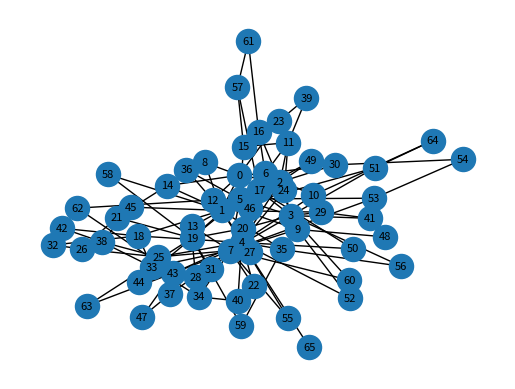

Reproduce this figure in Python. (Note: this script raises an exception after producing the figure.)
import math
import sys

import networkx as nx
import operator
import matplotlib.pyplot as plt
import json
import os
import random
import numpy as np
import csv
import copy


class ExperimentSetup:

    def __init__(self, config):
        self.graphicTerminal = True
        self.verbose_log = False
        self.resultFolder = 'conf'

        try:
            os.stat(self.resultFolder)
        except:
            os.mkdir(self.resultFolder)

        # CLOUD
        # CPU | MEM | DISK | TIME
        self.CLOUDSPEED = 10000  # INSTR x MS
        self.CLOUD_PROCESS_RESOURCES = 999
        self.CLOUD_RAM_RESOURCES = 9999999999999999  # MB RAM
        self.CLOUD_STORAGE_RESOURCES = 99999999999999999
        self.CLOUD_TIME_AVAILABILITY = sys.maxsize  # cloud always available

        self.CLOUDBW = 125000  # BYTES / MS --> 1000 Mbits/s
        self.CLOUDPR = 500  # MS
        self.CLOUD_X = 18200
        self.CLOUD_Y = 18200

        # NETWORK
        # self.PERCENTATGEOFGATEWAYS = 0.25
        self.NUM_GW_DEVICES = 15  # these devices will not be used for service placement, only as source of events
        self.NUM_FOG_NODES = 50
        self.func_PROPAGATIONTIME = "random.randint(2,10)"  # MS
        self.func_BANDWITDH = "random.randint(75000,75000)"  # BYTES / MS

        # CPU | MEM | DISK | TIME
        self.func_NODESPEED = "random.randint(500,1000)"  # INTS / MS #random distribution for the speed of the fog devices
        self.func_NODE_PROCESS_RESOURCES = "round(random.uniform(0.20, 1.00),2)"
        self.func_NODE_RAM_RESOURECES = "random.randint(10,25)"  # MB RAM #random distribution for the resources of the fog devices
        self.func_NODE_STORAGE_RESOURCES = "round(random.uniform(0.20, 1.00),2)"  # MB STORAGE
        self.func_NODE_TIME_AVAILABILITY = "random.randint(100, 2000)"  # time availability (in seconds?)

        # Apps and Services
        self.TOTAL_APPS_NUMBER = 10
        # self.func_APPGENERATION = lambda: nx.gn_graph(random.randint(1,1))
        # x = self.func_APPGENERATION()
        self.func_APPGENERATION = "nx.gn_graph(random.randint(1,1))"  # Algorithm for the generation of the random applications
        self.func_SERVICEINSTR = "random.randint(20000,60000)"  # INSTR --> Considering the nodespeed the values should be between 200 & 600 MS
        self.func_SERVICEMESSAGESIZE = "random.randint(1500000,4500000)"  # BYTES --> Considering the BW the values should be between 20 & 60 MS
        # CPU | MEM | DISK | PRIORITY
        self.func_SERVICE_PROCESS_REQUIREMENT = "round(random.uniform(0.20, 0.50),2)"
        self.func_SERVICE_RAM_REQUIREMENT = "random.randint(1,5)"  # MB of RAM consume by services. Considering noderesources & appgeneration it will be possible to allocate 1 app or +/- 10 services per node
        self.func_SERVICE_STORAGE_REQUIREMENT = "round(random.uniform(0.20, 0.80),2)"
        self.func_SERVICE_PRIORITY = "random.randint(0,1)"
        # self.func_APPDEADLINE = "random.randint(2600,6600)"  # MS

        # Users and IoT devices
        self.func_REQUESTPROB = "random.random()/4"  # App's popularity. This value define the probability of source request an application
        self.func_USERREQRAT = "random.randint(200,1000)"  # MS

        self.myDeadlines = [487203.22, 487203.22, 487203.22, 474.51, 302.05, 831.04, 793.26, 1582.21, 2214.64,
                            374046.40, 420476.14, 2464.69, 97999.14, 2159.73, 915.16, 1659.97, 1059.97, 322898.56,
                            1817.51, 406034.73, 487203.22, 487203.22, 487203.22, 474.51, 302.05, 831.04, 793.26,
                            1582.21, 2214.64,
                            374046.40]

        # random.seed(15612357)
        self.FGraph = None
        if config:
            self.loadConfigurations(config)

    def loadConfigurations(self, config):
        pass

    def networkGeneration(self):
        # Generating network topology
        # Using barbasi algorithm for the generation of the network topology
        self.G = nx.barabasi_albert_graph(n=(self.NUM_GW_DEVICES + self.NUM_FOG_NODES), m=2)
        self.devices = list()

        self.nodeResources = {}
        self.nodeFreeResources = {}
        self.nodeSpeed = {}

        node_positions = nx.spring_layout(self.G, seed=15612357, scale=500, center=[500, 500])

        for i in self.G.nodes:
            # CPU | MEM | DISK | TIME
            node_cpu = eval(self.func_NODE_PROCESS_RESOURCES)
            node_ram = eval(self.func_NODE_RAM_RESOURECES)
            node_storage = eval(self.func_NODE_STORAGE_RESOURCES)
            node_time_availability = eval(self.func_NODE_TIME_AVAILABILITY)

            current_node_resources = {}
            current_node_resources['CPU'] = node_cpu
            current_node_resources['RAM'] = node_ram
            current_node_resources['STORAGE'] = node_storage
            current_node_resources['TIME'] = node_time_availability
            current_node_resources['x'] = round(node_positions[i][0])
            current_node_resources['y'] = round(node_positions[i][1])

            # replaced single RAM value with the dictionary of multiple resource requirements
            # self.nodeResources[i] = eval(self.func_NODE_RAM_RESOURECES)
            self.nodeResources[i] = current_node_resources
            self.nodeSpeed[i] = eval(self.func_NODESPEED)

            myNode = {}
            myNode['id'] = i
            myNode['RAM'] = self.nodeResources[i]['RAM']
            myNode['FRAM'] = self.nodeResources[i]['RAM']
            myNode['IPT'] = self.nodeSpeed[i]
            myNode['CPU'] = self.nodeResources[i]['CPU']
            myNode['STORAGE'] = self.nodeResources[i]['STORAGE']
            myNode['TIME'] = self.nodeResources[i]['TIME']
            myNode['x'] = self.nodeResources[i]['x']
            myNode['y'] = self.nodeResources[i]['y']
            myNode['type'] = 'FOG'
            self.devices.append(myNode)

        for e in self.G.edges:
            # get 2 nodes to calculate PR between them based on their location
            node1 = next((x for x in self.devices if x['id'] == e[0]), None)
            node2 = next((x for x in self.devices if x['id'] == e[1]), None)
            scale = 50  # scale the result so that maximum transmission b/w nodes is 10 ms
            minimum_pr = 2  # if calculated value is below 2, set it to 2
            distance = math.sqrt((node1['x'] - node2['x']) ** 2 + (node1['y'] - node2['y']) ** 2)
            pr = max(int(distance / scale), minimum_pr)
            self.G[e[0]][e[1]]['PR'] = pr
            self.G[e[0]][e[1]]['BW'] = eval(self.func_BANDWITDH)

        myEdges = list()
        for e in self.G.edges:
            myLink = {}
            myLink['s'] = e[0]
            myLink['d'] = e[1]
            myLink['PR'] = self.G[e[0]][e[1]]['PR']
            myLink['BW'] = self.G[e[0]][e[1]]['BW']

            myEdges.append(myLink)

        # Find edge gateway devices (lowest betweenness centrality) and cloud gateway device (highest betweenness)
        centralityValuesNoOrdered = nx.betweenness_centrality(self.G, weight="weight")
        centralityValues = sorted(centralityValuesNoOrdered.items(), key=operator.itemgetter(1), reverse=True)

        self.gatewaysDevices = set()
        self.fogDevices = set()
        self.cloudgatewaysDevices = set()

        highestCentrality = centralityValues[0][1]

        for device in centralityValues:
            if device[1] == highestCentrality:
                self.cloudgatewaysDevices.add(device[0])

        # initialIndx = int((1 - self.PERCENTATGEOFGATEWAYS) * len(self.G.nodes))  # Getting the indexes for the GWs nodes
        first_gw_index = len(self.G.nodes) - self.NUM_GW_DEVICES
        for idDev in range(len(self.G.nodes)):
            if idDev < first_gw_index:
                self.fogDevices.add(centralityValues[idDev][0])
            else:
                self.gatewaysDevices.add(centralityValues[idDev][0])

        # create cloud node
        self.cloudId = len(self.G.nodes)
        myNode = {}
        myNode['id'] = self.cloudId
        myNode['RAM'] = self.CLOUD_RAM_RESOURCES
        myNode['FRAM'] = self.CLOUD_RAM_RESOURCES
        myNode['IPT'] = self.CLOUDSPEED
        myNode['type'] = 'CLOUD'
        myNode['CPU'] = self.CLOUD_PROCESS_RESOURCES
        myNode['STORAGE'] = self.CLOUD_STORAGE_RESOURCES
        myNode['TIME'] = self.CLOUD_TIME_AVAILABILITY
        myNode['x'] = self.CLOUD_X
        myNode['y'] = self.CLOUD_Y
        self.devices.append(myNode)
        self.fogDevices.add(self.cloudId)

        # Adding Cloud's resource to self.nodeResources
        current_node_resources = {}
        current_node_resources['CPU'] = self.CLOUD_PROCESS_RESOURCES
        current_node_resources['RAM'] = self.CLOUD_RAM_RESOURCES
        current_node_resources['STORAGE'] = self.CLOUD_STORAGE_RESOURCES
        current_node_resources['TIME'] = self.CLOUD_TIME_AVAILABILITY
        current_node_resources['x'] = self.CLOUD_X
        current_node_resources['y'] = self.CLOUD_Y
        self.nodeResources[self.cloudId] = current_node_resources

        # At the begging all the resources on the nodes are free
        self.nodeFreeResources = self.nodeResources

        # add edge between cloud gateway and cloud node
        for cloudGtw in self.cloudgatewaysDevices:
            myLink = {}
            myLink['s'] = cloudGtw
            myLink['d'] = self.cloudId
            myLink['PR'] = self.CLOUDPR
            myLink['BW'] = self.CLOUDBW
            myEdges.append(myLink)

        # Plotting the graph with all the element
        if self.graphicTerminal:
            self.FGraph = self.G
            self.FGraph.add_node(self.cloudId)
            for gw_node in list(self.cloudgatewaysDevices):
                self.FGraph.add_edge(gw_node, self.cloudId, PR=self.CLOUDPR, BW=self.CLOUDBW)
            fig, ax = plt.subplots()
            pos = nx.spring_layout(self.FGraph, pos=node_positions, fixed=list(range(0, 50)), seed=15612357, scale=500,
                                   center=[500, 500])
            nx.draw(self.FGraph, pos)
            nx.draw_networkx_labels(self.FGraph, pos, font_size=8)
            plt.show()
            # Unix
            fig.savefig(os.path.dirname(__file__) + '/' + self.resultFolder + '/plots/netTopology.png')
            plt.close(fig)  # close the figure

        # export to JSON
        netJson = {}
        netJson['entity'] = self.devices
        netJson['link'] = myEdges

        # Unix
        netFile = open(os.path.dirname(__file__) + '/' + self.resultFolder + "/netDefinition.json", "w")
        netFile.write(json.dumps(netJson))
        netFile.close()

    def appGeneration(self):
        # Apps generation

        self.numberOfServices = 0
        self.apps = list()
        self.appsDeadlines = {}
        self.appsResources = list()
        self.appsSourceService = list()
        self.appsSourceMessage = list()
        self.appsTotalMIPS = list()
        self.appsTotalServices = list()
        self.mapService2App = list()
        self.mapServiceId2ServiceName = list()

        appJson = list()
        self.servicesResources = {}

        for i in range(0, self.TOTAL_APPS_NUMBER):
            myApp = {}
            APP = eval(self.func_APPGENERATION)

            mylabels = {}

            for n in range(0, len(APP.nodes)):
                mylabels[n] = str(n)

            edgeList_ = list()

            # Reverting the direction of the edges from Source to Modules

            for m in APP.edges:
                edgeList_.append(m)
            for m in edgeList_:
                APP.remove_edge(m[0], m[1])
                APP.add_edge(m[1], m[0])

            if self.graphicTerminal:
                fig, ax = plt.subplots()
                pos = nx.spring_layout(APP, seed=15612357)
                nx.draw(APP, pos, labels=mylabels, font_size=8)
                # Unix
                fig.savefig(os.path.dirname(__file__) + '/' + self.resultFolder + '/plots/app_%s.png' % i)
                plt.close(fig)  # close the figure
                plt.show()

            mapping = dict(zip(APP.nodes(), range(self.numberOfServices, self.numberOfServices + len(APP.nodes))))
            APP = nx.relabel_nodes(APP, mapping)

            self.numberOfServices = self.numberOfServices + len(APP.nodes)
            self.apps.append(APP)
            for j in APP.nodes:
                my_resource_requirements = {}
                my_resource_requirements['CPU'] = eval(self.func_SERVICE_PROCESS_REQUIREMENT)
                my_resource_requirements['RAM'] = eval(self.func_SERVICE_RAM_REQUIREMENT)
                my_resource_requirements['STORAGE'] = eval(self.func_SERVICE_STORAGE_REQUIREMENT)
                my_resource_requirements['PRIORITY'] = eval(self.func_SERVICE_PRIORITY)
                self.servicesResources[j] = my_resource_requirements

            self.appsResources.append(self.servicesResources)

            topologicorder_ = list(nx.topological_sort(APP))
            source = topologicorder_[0]

            self.appsSourceService.append(source)

            self.appsDeadlines[i] = self.myDeadlines[i]

            myApp['id'] = i
            myApp['name'] = str(i)
            myApp['deadline'] = self.appsDeadlines[i]

            myApp['module'] = list()

            edgeNumber = 0
            myApp['message'] = list()

            myApp['transmission'] = list()

            totalMIPS = 0

            for n in APP.nodes:
                self.mapService2App.append(str(i))
                self.mapServiceId2ServiceName.append(str(i) + '_' + str(n))
                myNode = {}
                myNode['id'] = n
                myNode['name'] = str(i) + '_' + str(n)
                myNode['CPU'] = self.servicesResources[n]['CPU']
                myNode['RAM'] = self.servicesResources[n]['RAM']
                myNode['STORAGE'] = self.servicesResources[n]['STORAGE']
                myNode['PRIORITY'] = self.servicesResources[n]['PRIORITY']
                myNode['type'] = 'MODULE'
                if source == n:
                    myEdge = {}
                    myEdge['id'] = edgeNumber
                    edgeNumber = edgeNumber + 1
                    myEdge['name'] = "M.USER.APP." + str(i)
                    myEdge['s'] = "None"
                    myEdge['d'] = str(i) + '_' + str(n)
                    myEdge['instructions'] = eval(self.func_SERVICEINSTR)
                    totalMIPS = totalMIPS + myEdge['instructions']
                    myEdge['bytes'] = eval(self.func_SERVICEMESSAGESIZE)
                    myApp['message'].append(myEdge)
                    self.appsSourceMessage.append(myEdge)

                    for o in APP.edges:
                        if o[0] == source:
                            myTransmission = {}
                            myTransmission['module'] = str(i) + '_' + str(source)
                            myTransmission['message_in'] = "M.USER.APP." + str(i)
                            myTransmission['message_out'] = str(i) + '_(' + str(o[0]) + "-" + str(o[1]) + ")"
                            myApp['transmission'].append(myTransmission)
                    # in case application has just one module, add transmission from sensor to that single module
                    if not APP.edges:
                        myTransmission = {}
                        myTransmission['module'] = str(i) + '_' + str(source)
                        myTransmission['message_in'] = "M.USER.APP." + str(i)
                        myApp['transmission'].append(myTransmission)

                myApp['module'].append(myNode)

            for n in APP.edges:
                myEdge = {}
                myEdge['id'] = edgeNumber
                edgeNumber = edgeNumber + 1
                myEdge['name'] = str(i) + '_(' + str(n[0]) + "-" + str(n[1]) + ")"
                myEdge['s'] = str(i) + '_' + str(n[0])
                myEdge['d'] = str(i) + '_' + str(n[1])
                myEdge['instructions'] = eval(self.func_SERVICEINSTR)
                totalMIPS = totalMIPS + myEdge['instructions']
                myEdge['bytes'] = eval(self.func_SERVICEMESSAGESIZE)
                myApp['message'].append(myEdge)
                destNode = n[1]
                for o in APP.edges:
                    if o[0] == destNode:
                        myTransmission = {}
                        myTransmission['module'] = str(i) + '_' + str(n[1])
                        myTransmission['message_in'] = str(i) + '_(' + str(n[0]) + "-" + str(n[1]) + ")"
                        myTransmission['message_out'] = str(i) + '_(' + str(o[0]) + "-" + str(o[1]) + ")"
                        myApp['transmission'].append(myTransmission)

            for n in APP.nodes:
                outgoingEdges = False
                for m in APP.edges:
                    if m[0] == n:
                        outgoingEdges = True
                        break
                if not outgoingEdges:
                    for m in APP.edges:
                        if m[1] == n:
                            myTransmission = {}
                            myTransmission['module'] = str(i) + '_' + str(n)
                            myTransmission['message_in'] = str(i) + '_(' + str(m[0]) + "-" + str(m[1]) + ")"
                            myApp['transmission'].append(myTransmission)

            self.appsTotalMIPS.append(totalMIPS)
            self.appsTotalServices.append(len(APP.nodes()))

            appJson.append(myApp)

        appFile = open(self.resultFolder + "/appDefinition.json", "w")
        appFile.write(json.dumps(appJson))
        appFile.close()

    def userGeneration(self):
        # Generation of the IoT devices (users)
        userJson = {}

        self.myUsers = list()

        self.appsRequests = list()
        for i in range(0, self.TOTAL_APPS_NUMBER):
            userRequestList = set()
            probOfRequested = eval(self.func_REQUESTPROB)
            # probOfRequested = -1
            atLeastOneAllocated = False
            for j in self.gatewaysDevices:
                rand = random.random()
                if rand < probOfRequested:
                    myOneUser = {}
                    myOneUser['app'] = str(i)
                    myOneUser['message'] = "M.USER.APP." + str(i)
                    myOneUser['id_resource'] = j
                    myOneUser['lambda'] = eval(self.func_USERREQRAT)
                    userRequestList.add(j)
                    self.myUsers.append(myOneUser)
                    atLeastOneAllocated = True
            if not atLeastOneAllocated:
                j = random.randint(0, len(self.gatewaysDevices) - 1)
                myOneUser = {}
                myOneUser['app'] = str(i)
                myOneUser['message'] = "M.USER.APP." + str(i)
                myOneUser['id_resource'] = list(self.gatewaysDevices)[j]  # Random GW to host the request
                myOneUser['lambda'] = eval(self.func_USERREQRAT)
                userRequestList.add(list(self.gatewaysDevices)[j])
                self.myUsers.append(myOneUser)
            self.appsRequests.append(userRequestList)

        userJson['sources'] = self.myUsers

        userFile = open(self.resultFolder + "/usersDefinition.json", "w")
        userFile.write(json.dumps(userJson))
        userFile.close()

    def memeticPlacement(self):
        servicesInFog = 0
        servicesInCloud = 0
        allAlloc = {}
        myAllocationList = list()
        index_to_fogid = {}
        index_to_module_app = {}

        hosts_resources = list()  # numpy array to store host resources and coordinates
        services_requirements = list()  # numpy array to store service requirements, priority, and coordinates

        # make a numpy array of fog resources excluding gateway devices
        # map index to fog device id
        index = 0

        for k, v in self.nodeResources.items():
            if k not in self.gatewaysDevices:
                index_to_fogid[index] = k
                index += 1
                # Build numpy array: CPU | MEM | DISK | TIME
                cpu = v['CPU']
                ram = v['RAM']
                storage = v['STORAGE']
                time_availability = v['TIME']
                x = v['x']
                y = v['y']
                hosts_resources.append(np.array([cpu, ram, storage, time_availability, x, y]))
        hosts_resources = np.stack(hosts_resources)

        index = 0
        for app_num, app in enumerate(self.appsRequests):
            for instance, gw_id in enumerate(self.appsRequests[app_num]):
                for module in list(self.apps[app_num].nodes):
                    # add mapping id to (app id, module id)
                    index_to_module_app[index] = (app_num, module)
                    index += 1
                    # Build numpy array: CPU | RAM | STORAGE | PRIORITY | X | Y
                    res_required = self.servicesResources[module]
                    cpu = res_required['CPU']
                    ram = res_required['RAM']
                    storage = res_required['STORAGE']
                    priority = res_required['PRIORITY']
                    x = self.nodeResources[gw_id]['x']
                    y = self.nodeResources[gw_id]['y']
                    services_requirements.append(np.array([cpu, ram, storage, priority, x, y]))
        services_requirements = np.stack(services_requirements)
        x = 4

    def firstPlacement(self):
        servicesInFog = 0
        servicesInCloud = 0
        allAlloc = {}
        myAllocationList = list()
        # random.seed(datetime.now())
        aux = sorted(self.nodeResources.items(), key=lambda x: x[1]['RAM'])
        # aux = sorted(self.nodeResources.items(), key=operator.itemgetter(0))
        sorted_nodeResources = [list(sub_list) for sub_list in aux]

        for app_num, app in zip(range(0, len(self.appsRequests)), self.appsRequests):
            for instance in range(0, len(self.appsRequests[app_num])):
                for module in list(self.apps[app_num].nodes):
                    flag = True
                    iterations = 0
                    while flag and iterations < (len(sorted_nodeResources) - 1):
                        # Chosing the node with less resources to host the service
                        index = iterations
                        iterations += 1
                        if sorted_nodeResources[index][0] in self.gatewaysDevices:
                            continue
                        # Checking if the node has resource to host the service
                        res_required = self.servicesResources[module]
                        if res_required['CPU'] <= sorted_nodeResources[index][1]['CPU'] and res_required['STORAGE'] <= \
                                sorted_nodeResources[index][1]['STORAGE'] and res_required['RAM'] <= \
                                sorted_nodeResources[index][1]['RAM']:
                            remaining_resources = sorted_nodeResources[index][1]
                            remaining_resources['CPU'] -= res_required['CPU']
                            remaining_resources['STORAGE'] -= res_required['STORAGE']
                            remaining_resources['RAM'] -= res_required['RAM']

                            # Updating sorted resource list
                            sorted_nodeResources[index][1] = remaining_resources
                            # Updating nodeFreeResources
                            self.nodeFreeResources[sorted_nodeResources[index][0]] = remaining_resources
                            myAllocation = {}
                            myAllocation['app'] = self.mapService2App[module]
                            myAllocation['module_name'] = self.mapServiceId2ServiceName[module]
                            myAllocation['id_resource'] = sorted_nodeResources[index][0]
                            flag = False
                            myAllocationList.append(myAllocation)
                            if sorted_nodeResources[index][0] != self.cloudId:
                                servicesInFog += 1
                            else:
                                servicesInCloud += 1
                    if iterations == (len(sorted_nodeResources) - 1):
                        print("After %i iterations it was not possible to place the module %i using the FirstPlacement" \
                              % iterations, module)
                        exit()
        allAlloc['initialAllocation'] = myAllocationList

        allocationFile = open(self.resultFolder + "/allocDefinitionFirst.json", "w")
        allocationFile.write(json.dumps(allAlloc))
        allocationFile.close()

        # Keeping nodes' resources
        final_nodeResources = sorted(self.nodeResources.items(), key=operator.itemgetter(0))
        # if os.stat('C:\\Users\\David Perez Abreu\\Sources\\Fog\\YAFS_Master\\src\\examples\\PopularityPlacement\\conf\\node_resources.csv').st_size == 0:
        #     # The file in empty
        #     ids = ['node_id']
        #     values = ['ini_resources']
        #     token = self.scenario + '_first'
        #     fvalues = [token]
        #     for ftuple in initial_nodeResources:
        #         ids.append(ftuple[0])
        #         values.append(ftuple[1])
        #     for stuple in final_nodeResources:
        #         fvalues.append(stuple[1])
        #     file = open('C:\\Users\\David Perez Abreu\\Sources\\Fog\\YAFS_Master\\src\\examples\\PopularityPlacement\\conf\\node_resources.csv', 'a+')
        #     file.write(",".join(str(item) for item in ids))
        #     file.write("\n")
        #     file.write(",".join(str(item) for item in values))
        #     file.write("\n")
        #     file.write(",".join(str(item) for item in fvalues))
        #     file.write("\n")
        #     file.close()
        # else:
        #     token = self.scenario + '_first'
        #     fvalues = [token]
        #     for stuple in final_nodeResources:
        #         fvalues.append(stuple[1])
        #     file = open(
        #         'C:\\Users\\David Perez Abreu\\Sources\\Fog\\YAFS_Master\\src\\examples\\PopularityPlacement\\conf\\node_resources.csv', 'a+')
        #     file.write(",".join(str(item) for item in fvalues))
        #     file.write("\n")
        #     file.close()

        print("First initial allocation performed!")


sg = ExperimentSetup(config=None)
sg.networkGeneration()
sg.appGeneration()
sg.userGeneration()
# sg.firstPlacement()
sg.memeticPlacement()
